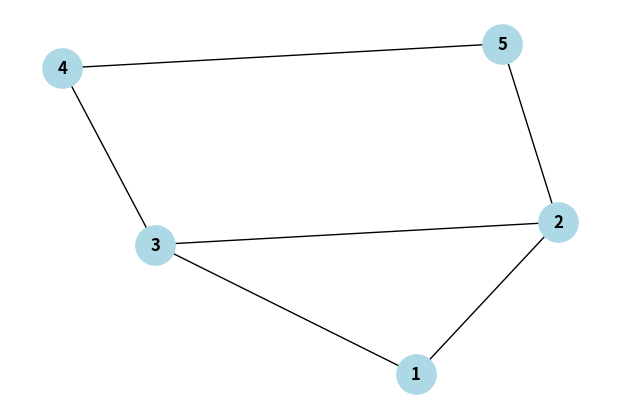

Write the Python code that produced this figure.
import networkx as nx
import matplotlib.pyplot as plt
import numpy as np

adj_matrix_a = np.array([
    [0, 1, 1, 0, 0],
    [1, 0, 1, 0, 1],
    [1, 1, 0, 1, 0],
    [0, 0, 1, 0, 1],
    [0, 1, 0, 1, 0]
])

G_a = nx.from_numpy_array(adj_matrix_a)
mapping = {i: i + 1 for i in range(5)}
G_a = nx.relabel_nodes(G_a, mapping)

plt.figure(figsize=(6, 4))
nx.draw(G_a, with_labels=True, node_color='lightblue', node_size=800, font_weight='bold')
plt.show()

G_b1 = nx.Graph()
G_b1.add_edges_from([(1,2), (2,3), (3,4), (1,5), (2,6), (3,7), (4,8), (5,6), (6,7), (7,8), (1,4), (5,8)])

print(nx.adjacency_matrix(G_b1).todense())

G_b2 = nx.Graph()
G_b2.add_edges_from([(1,3), (3,5), (5,1), (2,4), (4,6), (6,2)])

print(nx.adjacency_matrix(G_b2).todense())
